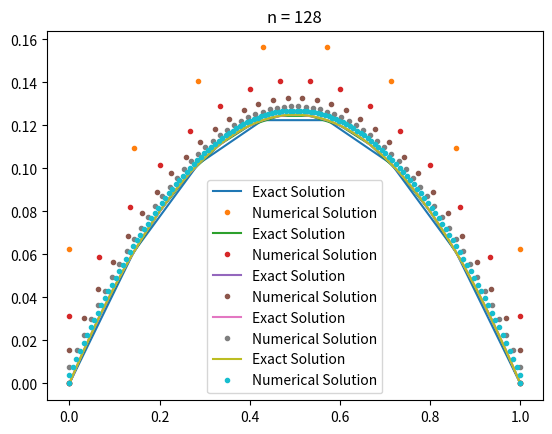

The matplotlib source for this figure: (Note: this script raises an exception after producing the figure.)
import math
import matplotlib.pyplot as plt
class CSRMatrix:
    def __init__(self, n):
        # val数组存储非零元素
        val = []
        # col_ind数组存储列索引
        col_ind = []
        # row_ptr数组存储行指针
        row_ptr = [0]  # 第一个元素总是0

        for i in range(n):
            # 主对角线元素
            val.append(2 * n)
            col_ind.append(i)
            
            if i > 0:  # 上对角线元素
                val.append(-1 * n)
                col_ind.append(i - 1)
            
            if i < n - 1:  # 下对角线元素
                val.append(-1 * n)
                col_ind.append(i + 1)
            
            # 更新行指针
            row_ptr.append(len(val))

        # 由于Python索引从0开始，而CSR格式索引从1开始，因此对索引进行+1操作
        self.val = val
        self.col_ind = [x + 1 for x in col_ind]  # 列索引从1开始
        self.row_ptr = [x + 1 for x in row_ptr]  # 行指针从1开始

    def __str__(self):
        return f"CSR Matrix: {{'val': {self.val} \n 'col_ind': {self.col_ind} \n 'row_ptr': {self.row_ptr}}}"


# 矩阵向量乘法
def csr_vmult(A, b):
    n = len(b)
    result = [0] * n
    for i in range(n):
        for j in range(A.row_ptr[i], A.row_ptr[i + 1]):
            result[i] += A.val[j - 1] * b[A.col_ind[j - 1] - 1]
    return result

# Jacobi
def csr_jacobi_iteration(A, b, src):
    n = len(b)
    dst = [0] * n  # 初始化结果向量
    for i in range(n):
        # 计算第i个分量的值，不包括对角线元素，因为对角线元素用于求解
        dst[i] = (b[i] - sum(A.val[j - 1] * src[A.col_ind[j - 1] - 1] for j in range(A.row_ptr[i], A.row_ptr[i + 1]) if A.col_ind[j - 1] - 1 != i)) / A.val[A.row_ptr[i] - 1]
    return dst

#gs
def csr_gs_iteration(A, b, src):
    n = len(b)
    dst = src[:]  # 从src复制初始值，避免溢出问题
    for i in range(n):
        row_start = A.row_ptr[i] - 1
        row_end = A.row_ptr[i + 1] - 1
        sum_ax = b[i]
        
        for j in range(row_start, row_end):
            col = A.col_ind[j] - 1
            if col != i:
                sum_ax -= A.val[j] * dst[col]
        
        # 更新 dst[i]，避免在计算过程中未完全更新的元素导致累积误差
        dst[i] = sum_ax / A.val[row_start]
    return dst

def l2_norm(x, y):
    return math.sqrt(sum((x_i - y_i) ** 2 for x_i, y_i in zip(x, y)))

# jacobi求解器
def jacobi_solver(A, b, x0, max_iteration, tol):
    x = x0[:]
    for k in range(1, max_iteration + 1):
        p = csr_jacobi_iteration(A, b, x)
        if l2_norm(x, p) < tol:
            print(f'Iteration stops at step {k}.')
            x = p
            return x  # Return the solution when convergence is reached
        x = p
    print('Max iteration step reached.')
    return x  # Return the last solution even if convergence was not reached

# gs求解器
def gs_solver(A, b, x0, max_iteration, tol):
    x = x0[:]
    for k in range(max_iteration):
        p = csr_gs_iteration(A, b, x)
        if math.sqrt(sum((x_i - p_i) ** 2 for x_i, p_i in zip(x, p))) < tol:  # L2范数
            print(f'Iteration stops at step {k + 1}.')
            return p
        x = p
    print('Max iteration step reached.')
    return x

def gradient_descent_solver(A, b, x0, max_iteration, tol):
    x = x0[:]
    for k in range(max_iteration):
        # 计算残差 r = b - A * x
        Ax = csr_vmult(A, x)
        r = [b_i - Ax_i for b_i, Ax_i in zip(b, Ax)]
        
        # 计算残差的L2范数作为收敛判断
        norm_r = l2_norm(r, [0] * len(r))
        if norm_r < tol:
            print(f'Gradient descent stops at step {k + 1}.')
            return x

        # 计算步长 alpha = (r^T * r) / (r^T * A * r)
        Ar = csr_vmult(A, r)
        numerator = sum(r_i * r_i for r_i in r)
        denominator = sum(r_i * Ar_i for r_i, Ar_i in zip(r, Ar))
        
        # 避免 denominator 为 0 的情况
        if denominator == 0:
            print("Division by zero in step size calculation, stopping iteration.")
            return x
        
        alpha = numerator / denominator

        # 更新 x 向量
        x = [x_i + alpha * r_i for x_i, r_i in zip(x, r)]
        
    print('Max iteration step reached in gradient descent.')
    return x



def conjugate_gradient_solver(A, b, x0, max_iteration, tol):
    x = x0[:]
    r = [b_i - sum(A.val[j - 1] * x[A.col_ind[j - 1] - 1] for j in range(A.row_ptr[i] - 1, A.row_ptr[i + 1] - 1)) for i, b_i in enumerate(b)]
    p = r[:]
    for k in range(max_iteration):
        norm_r = l2_norm(r, [0] * len(r))
        if norm_r < tol:
            print(f'Conjugate gradient stops at step {k + 1}.')
            return x
        Ap = csr_vmult(A, p)
        alpha = sum(r_i**2 for r_i in r) / sum(p_i * Ap_i for p_i, Ap_i in zip(p, Ap))
        x = [x_i + alpha * p_i for x_i, p_i in zip(x, p)]
        r_next = [r_i - alpha * Ap_i for r_i, Ap_i in zip(r, Ap)]
        beta = sum(r_next_i**2 for r_next_i in r_next) / sum(r_i**2 for r_i in r)
        p = [r_next_i + beta * p_i for r_next_i, p_i in zip(r_next, p)]
        r = r_next
    print('Max iteration step reached in conjugate gradient.')
    return x


# 解析解函数
def exact_solution(x):
    return -0.5 * x**2 + 0.5 * x

##########################
# 任务一
##########################
# 创建CSR矩阵实例
csr_matrix_1 = CSRMatrix(5)
# 打印存储后的矩阵
print(csr_matrix_1)
print(csr_matrix_1.val[csr_matrix_1.row_ptr[1]])

##########################
# 任务二
##########################
# 创建向量b
b_2 = [1/16] * 16
# 计算矩阵与向量的乘积
csr_matrix_2 = CSRMatrix(16)
result_2 = csr_vmult(csr_matrix_2, b_2)
print("Result of matrix-vector multiplication:\n", result_2)

##########################
# 任务三
##########################
# 创建向量b和初始迭代向量src
n = 16
b_3 = [1/n]*n
src = [0]*n  # 初始迭代向量
csr_matrix_3 = CSRMatrix(n)
# 执行一次Jacobi迭代
result_3_jacobi = csr_jacobi_iteration(csr_matrix_3, b_3, src)
##########################
# 任务四
##########################
csr_matrix_4 = CSRMatrix(16)
result_3_gs = csr_gs_iteration(csr_matrix_4, b_3, src)
print("Result of Jacobi iteration:", result_3_jacobi)
# print("Result of gs iteration:", result_3_gs)

##########################
# 任务五
##########################
# 测试脚本
# n_values = [8, 16, 32, 64, 128]
# results = []
#############
# jacobi 测试脚本
# for n in n_values:
#     csr_matrix_5= CSRMatrix(n)
#     # csr_matrix_5.val = csr_matrix_5.val  * n
#     # print(csr_matrix_5.val)
#     b = [1/n] * n
#     x0 = [0] * n
#     max_iteration = 1000000
#     tol = 1e-7
#     solution = jacobi_solver(csr_matrix_5, b, x0, max_iteration, tol)
#     # 生成图像
#     x = [i / (n - 1) for i in range(n)]
#     y = [exact_solution(xi) for xi in x]
#     y_num = [solution[i] for i in range(n)]
    
#     plt.plot(x, y, label='Exact Solution')
#     plt.plot(x, y_num, '.', label='Numerical Solution')
#     plt.title(f'n = {n}')
#     plt.legend()
#     plt.show()
# for n, count in results:
#     print(f"n = {n}, Iteration count = {count}")

# gs 测试脚本
n_values = [8, 16, 32, 64, 128]
for n in n_values:
    csr_matrix_5= CSRMatrix(n)
    b = [1/n] * n
    x0 = [0] * n
    max_iteration = 1000000  # 减少迭代次数以避免无限循环
    tol = 1e-7
    solution = gs_solver(csr_matrix_5, b, x0, max_iteration, tol)
    # 生成图像
    x = [i / (n - 1) for i in range(n)]
    y = [exact_solution(xi) for xi in x]
    y_num = [solution[i] for i in range(n)]
    
    plt.plot([0] + x + [1], [0] + y + [0], label='Exact Solution')  # 加入边界条件
    plt.plot([0] + x + [1], [0] + y_num + [0], '.', label='Numerical Solution')  # 加入边界条件
    # plt.plot(x, y, label='Exact Solution')
    # plt.plot(x, y_num, '.', label='Numerical Solution')
    plt.title(f'n = {n}')
    plt.legend()
    plt.show()
for n, count in results:
    print(f"n = {n}, Iteration count = {count}")



# n_values = [8, 16, 32, 64, 128]
# max_iteration = 1000000
# tol = 1e-7

# 梯度下降法测试
# for n in n_values:
#     csr_matrix = CSRMatrix(n)
#     b = [1 / n] * n
#     x0 = [0] * n
#     solution_gd = gradient_descent_solver(csr_matrix, b, x0, max_iteration, tol)
    
#     # 绘制梯度下降法解的图像
#     x = [i / (n - 1) for i in range(n)]
#     y = [exact_solution(xi) for xi in x]
#     y_num = solution_gd
#     plt.plot([0] + x + [1], [0] + y + [0], label='Exact Solution')
#     plt.plot([0] + x + [1], [0] + y_num + [0], '.', label='Gradient Descent Solution')
#     plt.title(f'Gradient Descent n = {n}')
#     plt.legend()
#     plt.show()

# 共轭梯度法测试
# for n in n_values:
#     csr_matrix = CSRMatrix(n)
#     b = [1 / n] * n
#     x0 = [0] * n
#     solution_cg = conjugate_gradient_solver(csr_matrix, b, x0, max_iteration, tol)
    
#     # 绘制共轭梯度法解的图像
#     x = [i / (n - 1) for i in range(n)]
#     y = [exact_solution(xi) for xi in x]
#     y_num = solution_cg
#     plt.plot([0] + x + [1], [0] + y + [0], label='Exact Solution')
#     plt.plot([0] + x + [1], [0] + y_num + [0], '.', label='Conjugate Gradient Solution')
#     plt.title(f'Conjugate Gradient n = {n}')
#     plt.legend()
#     plt.show()
